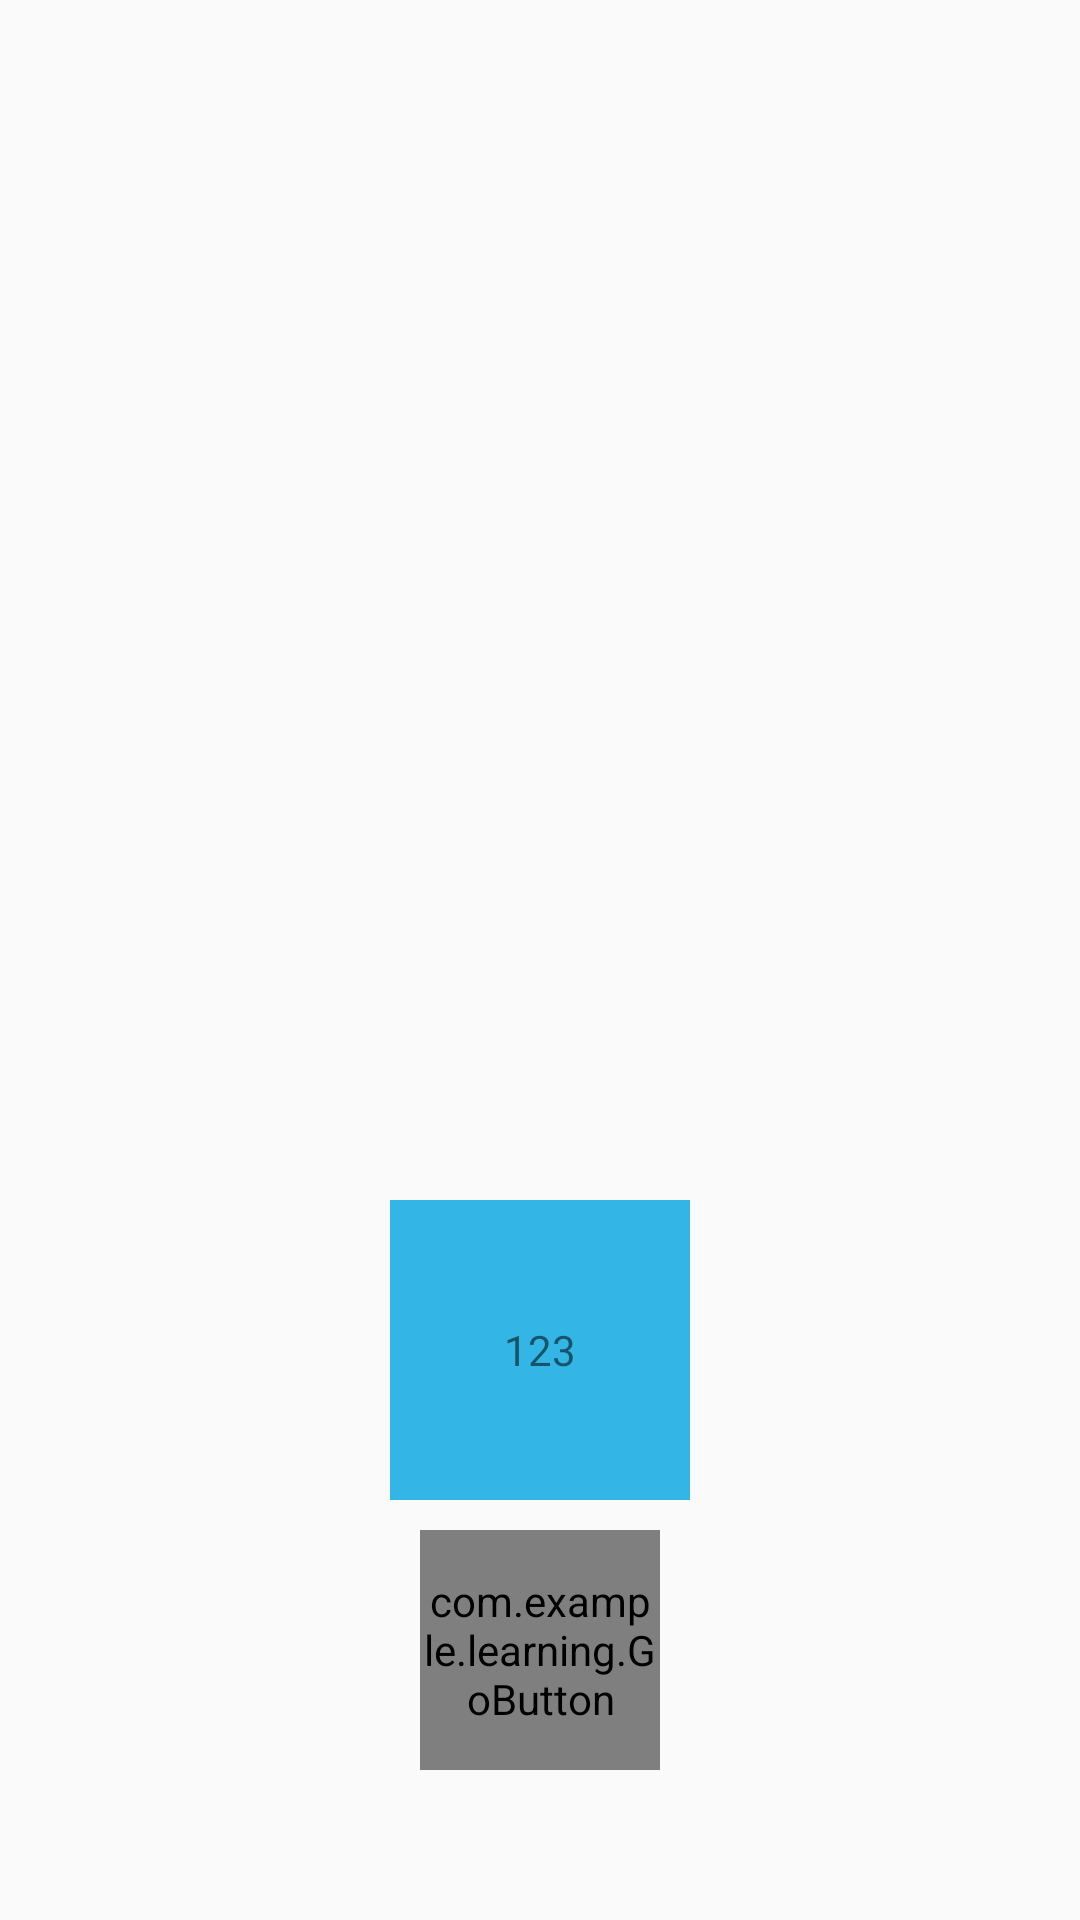

Layout XML and referenced resources for this Android screen:
<!-- AndroidManifest.xml: application theme AppTheme -->
<!-- res/layout/activity_view.xml -->
<?xml version="1.0" encoding="utf-8"?>
<android.support.constraint.ConstraintLayout xmlns:android="http://schemas.android.com/apk/res/android"
    xmlns:app="http://schemas.android.com/apk/res-auto"
    android:layout_width="match_parent"
    android:layout_height="match_parent">

    <TextView
        android:id="@+id/fake_box"
        android:layout_width="100dp"
        android:layout_height="100dp"
        android:layout_marginBottom="10dp"
        android:background="@android:color/holo_blue_light"
        android:text="123"
        android:gravity="center"
        app:layout_constraintBottom_toTopOf="@id/btn_go"
        app:layout_constraintLeft_toLeftOf="parent"
        app:layout_constraintRight_toRightOf="parent" />

    <com.example.learning.GoButton
        android:id="@+id/btn_go"
        android:layout_width="80dp"
        android:layout_height="80dp"
        android:layout_marginBottom="50dp"
        android:background="@drawable/bg_view"
        app:layout_constraintBottom_toBottomOf="parent"
        app:layout_constraintLeft_toLeftOf="parent"
        app:layout_constraintRight_toRightOf="parent" />
</android.support.constraint.ConstraintLayout>
<!-- resources referenced by this layout -->
<resources>
  <!-- drawable bg_view (drawable) -->
  <?xml version="1.0" encoding="utf-8"?>
  <selector xmlns:android="http://schemas.android.com/apk/res/android">
      <item android:state_pressed="true">
          <shape android:shape="oval">
              <solid android:color="@color/colorAccent" />
          </shape>
      </item>
  
      <item>
          <shape android:shape="oval">
              <solid android:color="@color/colorPrimary" />
          </shape>
      </item>
  </selector>
  <style name="AppTheme" parent="Theme.AppCompat.Light.NoActionBar">
          
          <item name="colorPrimary">@color/colorPrimary</item>
          <item name="colorPrimaryDark">@color/colorPrimaryDark</item>
          <item name="colorAccent">@color/colorAccent</item>
      </style>
  <color name="colorAccent">@android:color/holo_orange_light</color>
  <color name="colorPrimary">@android:color/holo_blue_light</color>
  <color name="colorPrimaryDark">@android:color/holo_blue_dark</color>
</resources>
